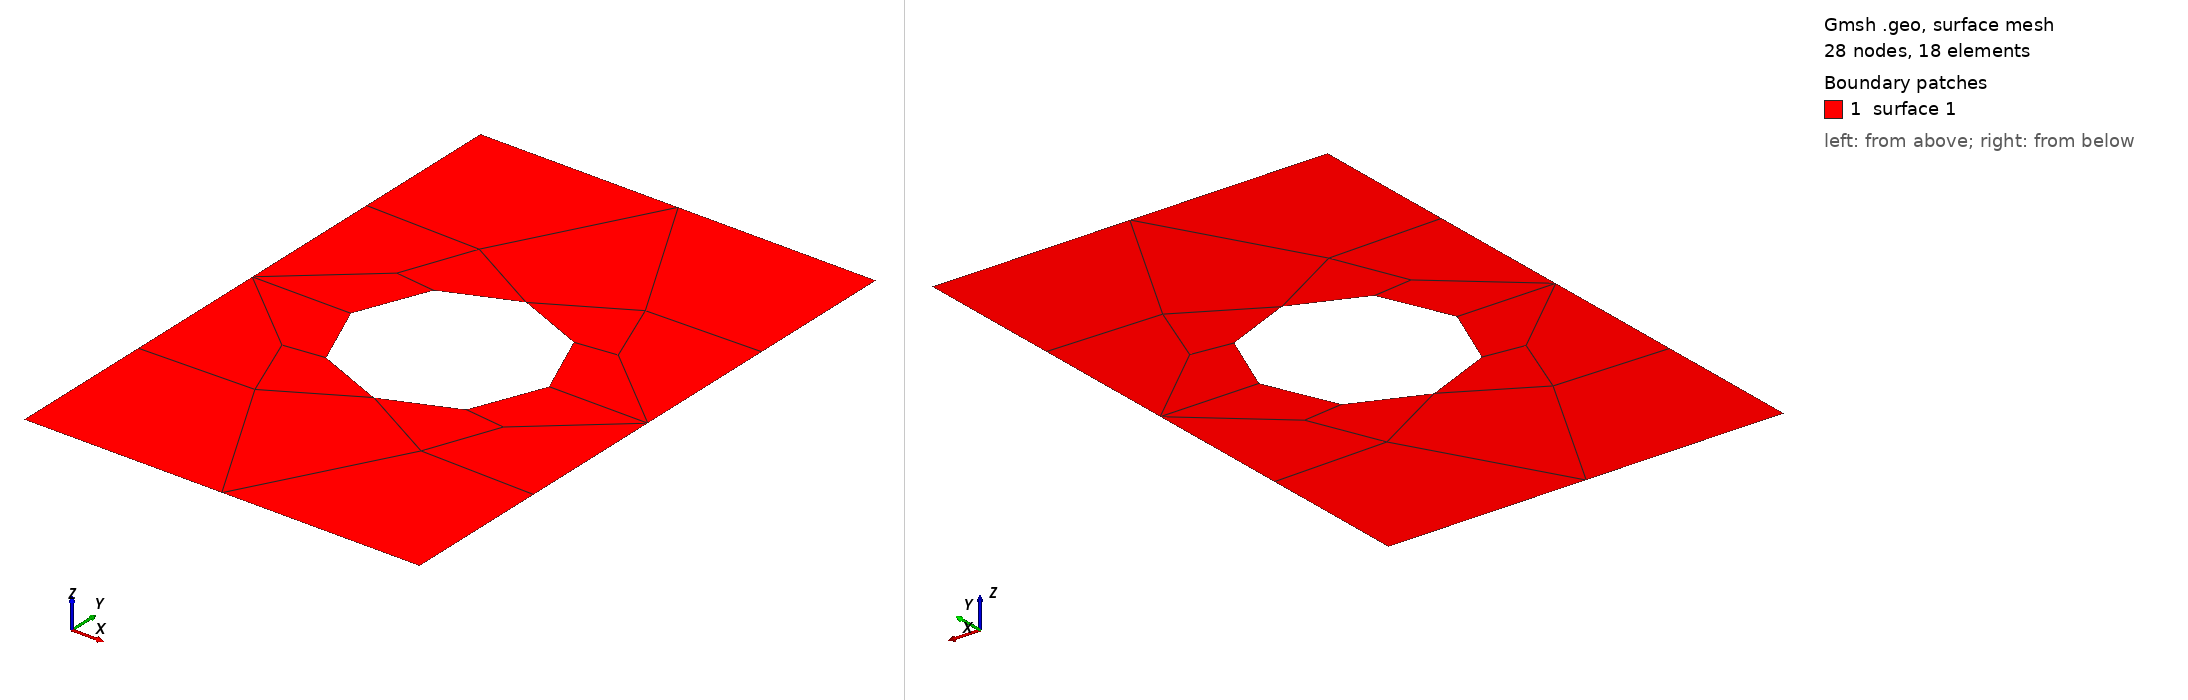

Gmsh geometry script, surface-meshed: 28 nodes, 18 surface elements. Boundary patches (legend numbers): 1 surface 1. Left view from above one corner, right view from below the opposite corner. The script declares no physical surfaces, so the legend lists its geometric surfaces. The drawing asked Gmsh for element sizes between 1% and 20% of the model's largest extent; the script's own settings can give other sizes.

=== rectangleWithHole.geo (drawn) ===
SetFactory("OpenCASCADE");

//mesh_size = 25.0;  // Fine
//mesh_size = 100.0; // Coarse
mesh_size = 200.0; // Minimal

Rectangle(1) = {0, 0, 0, 400.0, 600.0};
Disk(2) = {200.0, 300.0, 0, 100.0};

BooleanDifference{ Surface{1}; Delete; }{ Surface{2}; Delete; }
MeshSize{ PointsOf{ Surface{1}; } } = mesh_size;
Recombine Surface{1};

//Physical Curve("yneg") = {1};
//Physical Curve("xneg") = {2};
//Physical Curve("xpos") = {3};
//Physical Curve("ypos") = {4};
//Physical Curve("inner") = {5};
//Physical Surface("region") = {1};

Mesh 2;
